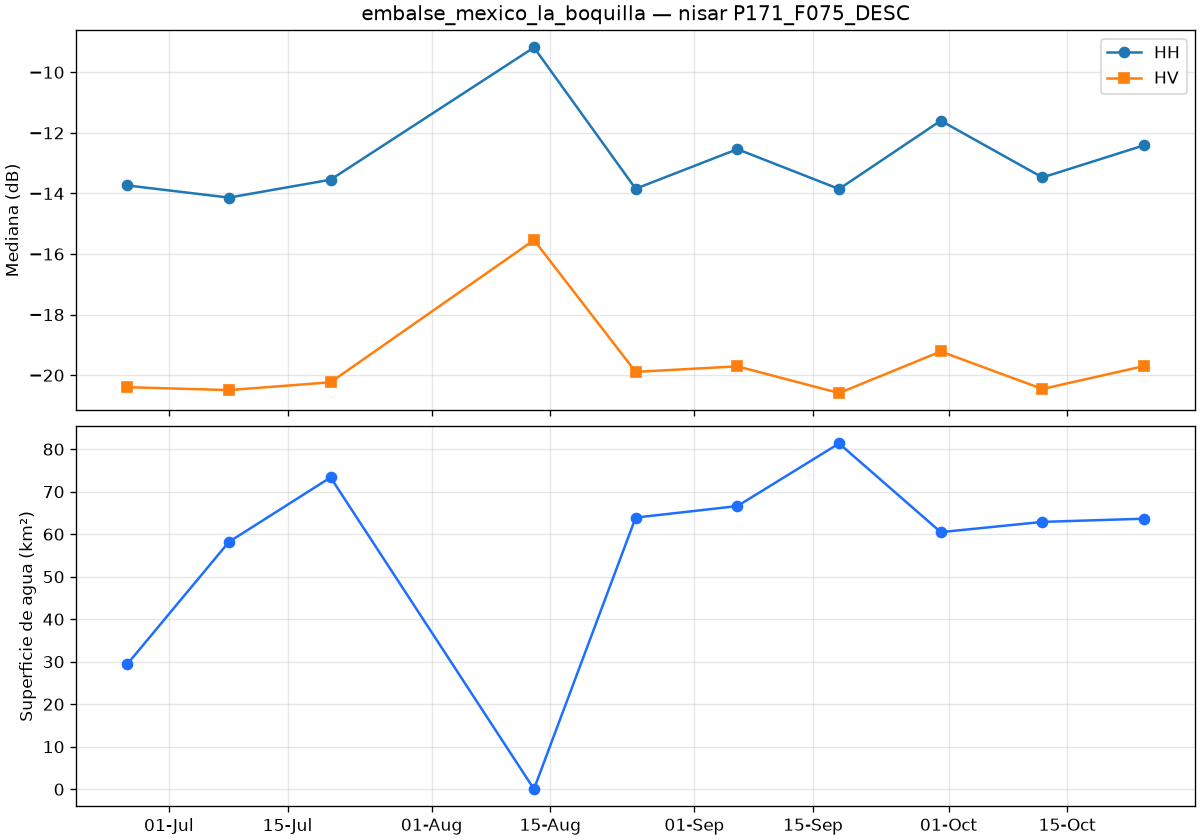

The file beside this chart, header and first rows:
date, co_median_db, cross_median_db, valid_pct, water_km2
2026-06-26T01:44:36Z, -13.73, -20.4, 100.0, 29.4
2026-07-08T01:44:35Z, -14.14, -20.49, 100.0, 58.17
2026-07-20T01:44:34Z, -13.55, -20.23, 100.0, 73.36
2026-08-13T01:44:33Z, -9.181, -15.54, 100.0, 0.038
2026-08-25T01:44:32Z, -13.85, -19.89, 100.0, 63.91
2026-09-06T01:44:32Z, -12.54, -19.71, 100.0, 66.62
2026-09-18T01:44:32Z, -13.85, -20.59, 100.0, 81.35
2026-09-30T01:44:32Z, -11.6, -19.22, 100.0, 60.48
2026-10-12T01:44:32Z, -13.47, -20.45, 100.0, 62.9
2026-10-24T01:44:32Z, -12.41, -19.7, 100.0, 63.65
